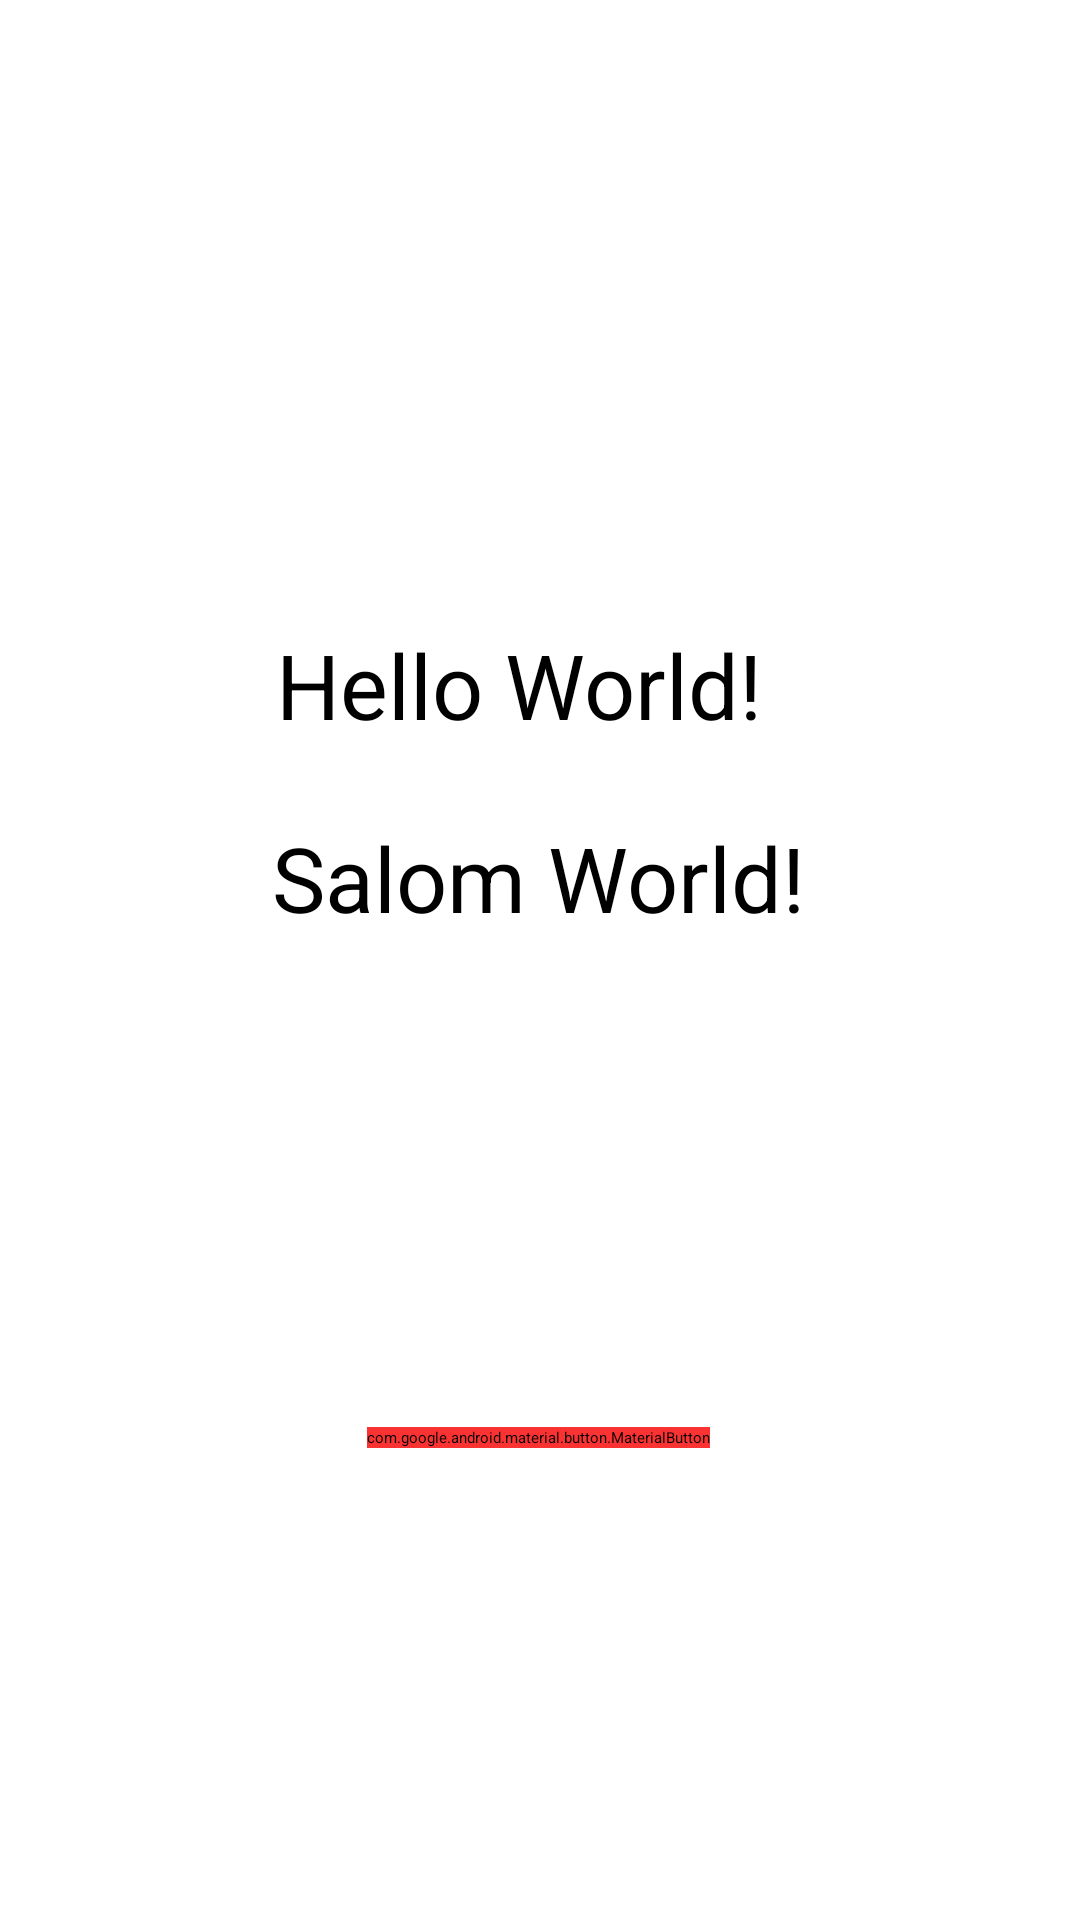

Here is an Android app screen rendered from its layout file. Give the layout XML and the strings, colors and styles it references.
<!-- AndroidManifest.xml: application theme Theme.Examination -->
<!-- res/layout/activity_main.xml -->
<?xml version="1.0" encoding="utf-8"?>
<androidx.constraintlayout.widget.ConstraintLayout xmlns:android="http://schemas.android.com/apk/res/android"
    xmlns:app="http://schemas.android.com/apk/res-auto"
    xmlns:tools="http://schemas.android.com/tools"
    android:layout_width="match_parent"
    android:layout_height="match_parent"
    tools:context=".MainActivity">

    <TextView
        android:id="@+id/textView"
        android:layout_width="wrap_content"
        android:layout_height="wrap_content"
        android:layout_marginTop="208dp"
        android:text="Hello World!"
        android:textSize="30sp"
        app:layout_constraintEnd_toEndOf="parent"
        app:layout_constraintHorizontal_bias="0.465"
        app:layout_constraintStart_toStartOf="parent"
        app:layout_constraintTop_toTopOf="parent" />

    <TextView
        android:id="@+id/textView2"
        android:layout_width="wrap_content"
        android:layout_height="wrap_content"
        android:layout_marginTop="24dp"
        android:text="@string/salom_world"
        android:textSize="30sp"
        app:layout_constraintEnd_toEndOf="parent"
        app:layout_constraintHorizontal_bias="0.497"
        app:layout_constraintStart_toStartOf="parent"
        app:layout_constraintTop_toBottomOf="@+id/textView" />

    <com.google.android.material.button.MaterialButton
        android:id="@+id/btnOut"
        android:layout_width="wrap_content"
        android:layout_height="wrap_content"
        android:backgroundTint="#FA3232"
        android:text="@string/log_out"
        app:layout_constraintBottom_toBottomOf="parent"
        app:layout_constraintEnd_toEndOf="parent"
        app:layout_constraintHorizontal_bias="0.498"
        app:layout_constraintStart_toStartOf="parent"
        app:layout_constraintTop_toBottomOf="@+id/textView"
        app:layout_constraintVertical_bias="0.591" />

</androidx.constraintlayout.widget.ConstraintLayout>
<!-- resources referenced by this layout -->
<resources>
  <string name="log_out">Log out</string>
  <string name="salom_world">Salom World!</string>
  <style name="Theme.Examination" parent="Theme.MaterialComponents.Light.DarkActionBar">
          
          <item name="colorPrimary">@color/purple_500</item>
          <item name="colorPrimaryVariant">@color/purple_700</item>
          <item name="colorOnPrimary">@color/white</item>
          
          <item name="colorSecondary">@color/teal_200</item>
          <item name="colorSecondaryVariant">@color/teal_700</item>
          <item name="colorOnSecondary">@color/black</item>
          
          <item name="android:statusBarColor" tools:targetApi="l">?attr/colorPrimaryVariant</item>
          
      </style>
  <!-- not gathered from this repository: default colours our renderer supplied (Android Studio template values) -->
  <color name="purple_500">#FF6200EE</color>
  <color name="purple_700">#FF3700B3</color>
  <color name="teal_200">#FF03DAC5</color>
  <color name="teal_700">#FF018786</color>
  <color name="black">#FF000000</color>
  <color name="white">#FFFFFFFF</color>
</resources>
